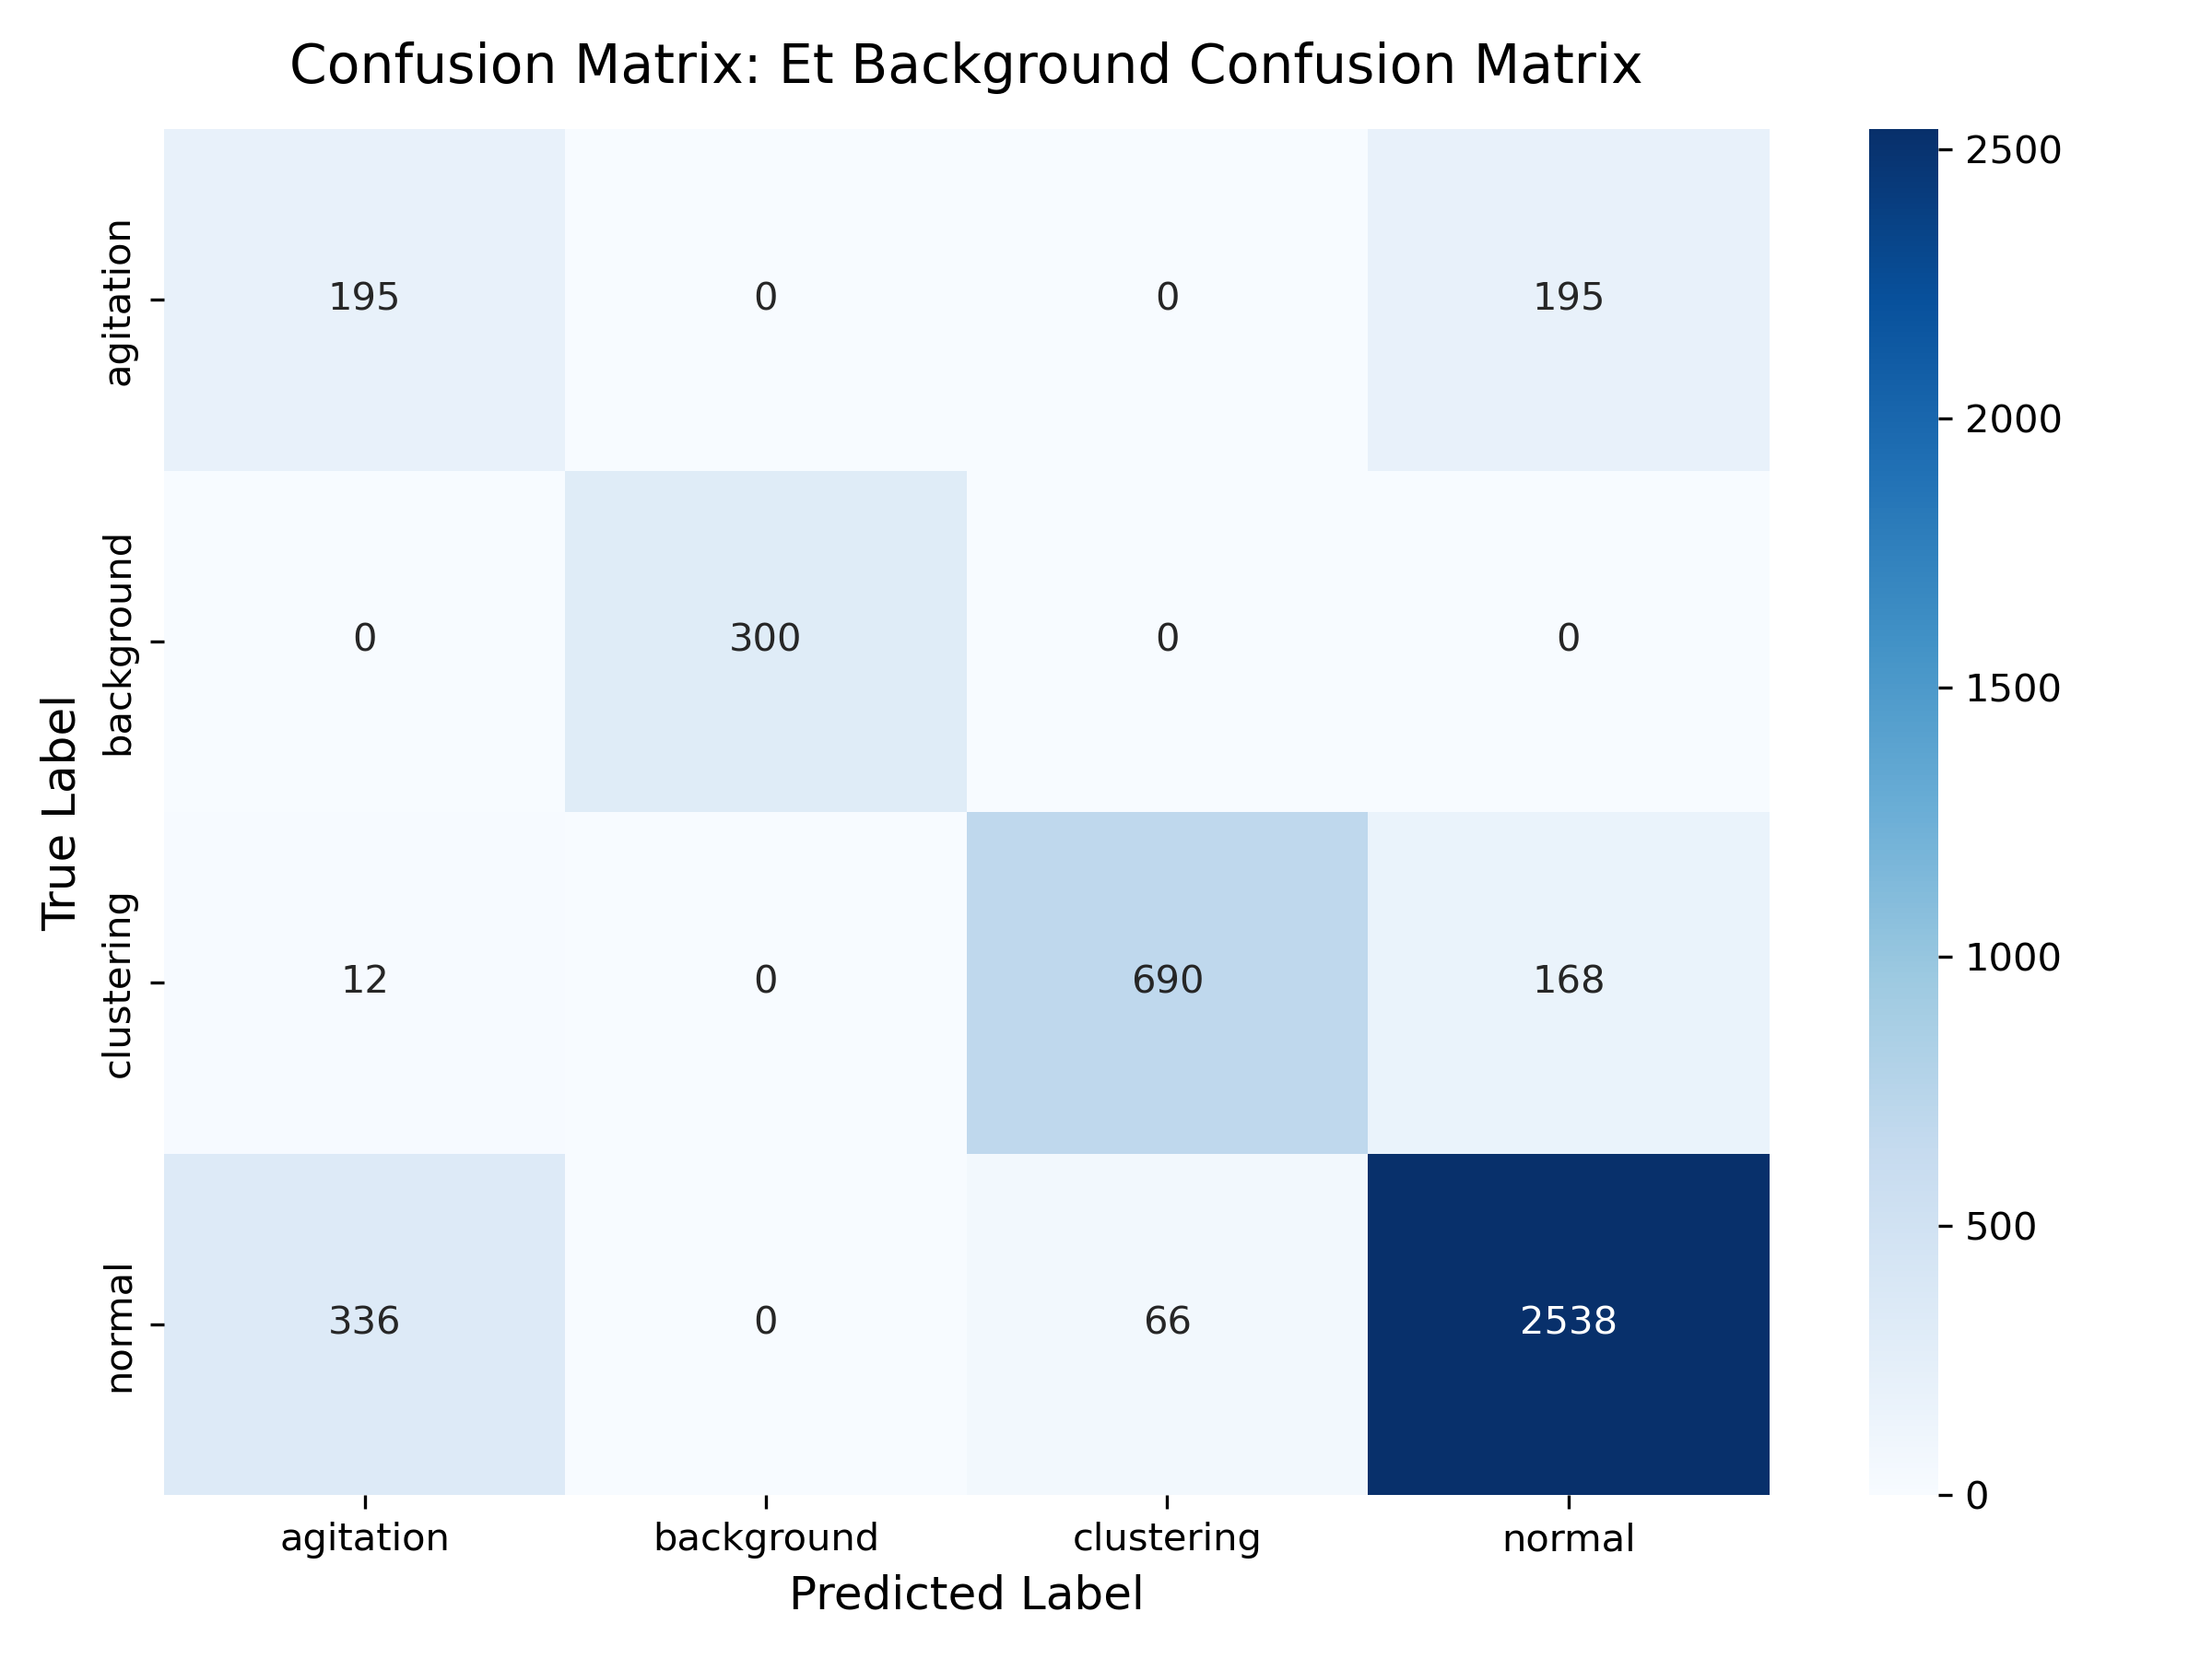

The file beside this chart, header and first rows:
, agitation, background, clustering, normal
agitation, 195, 0, 0, 195
background, 0, 300, 0, 0
clustering, 12, 0, 690, 168
normal, 336, 0, 66, 2538
